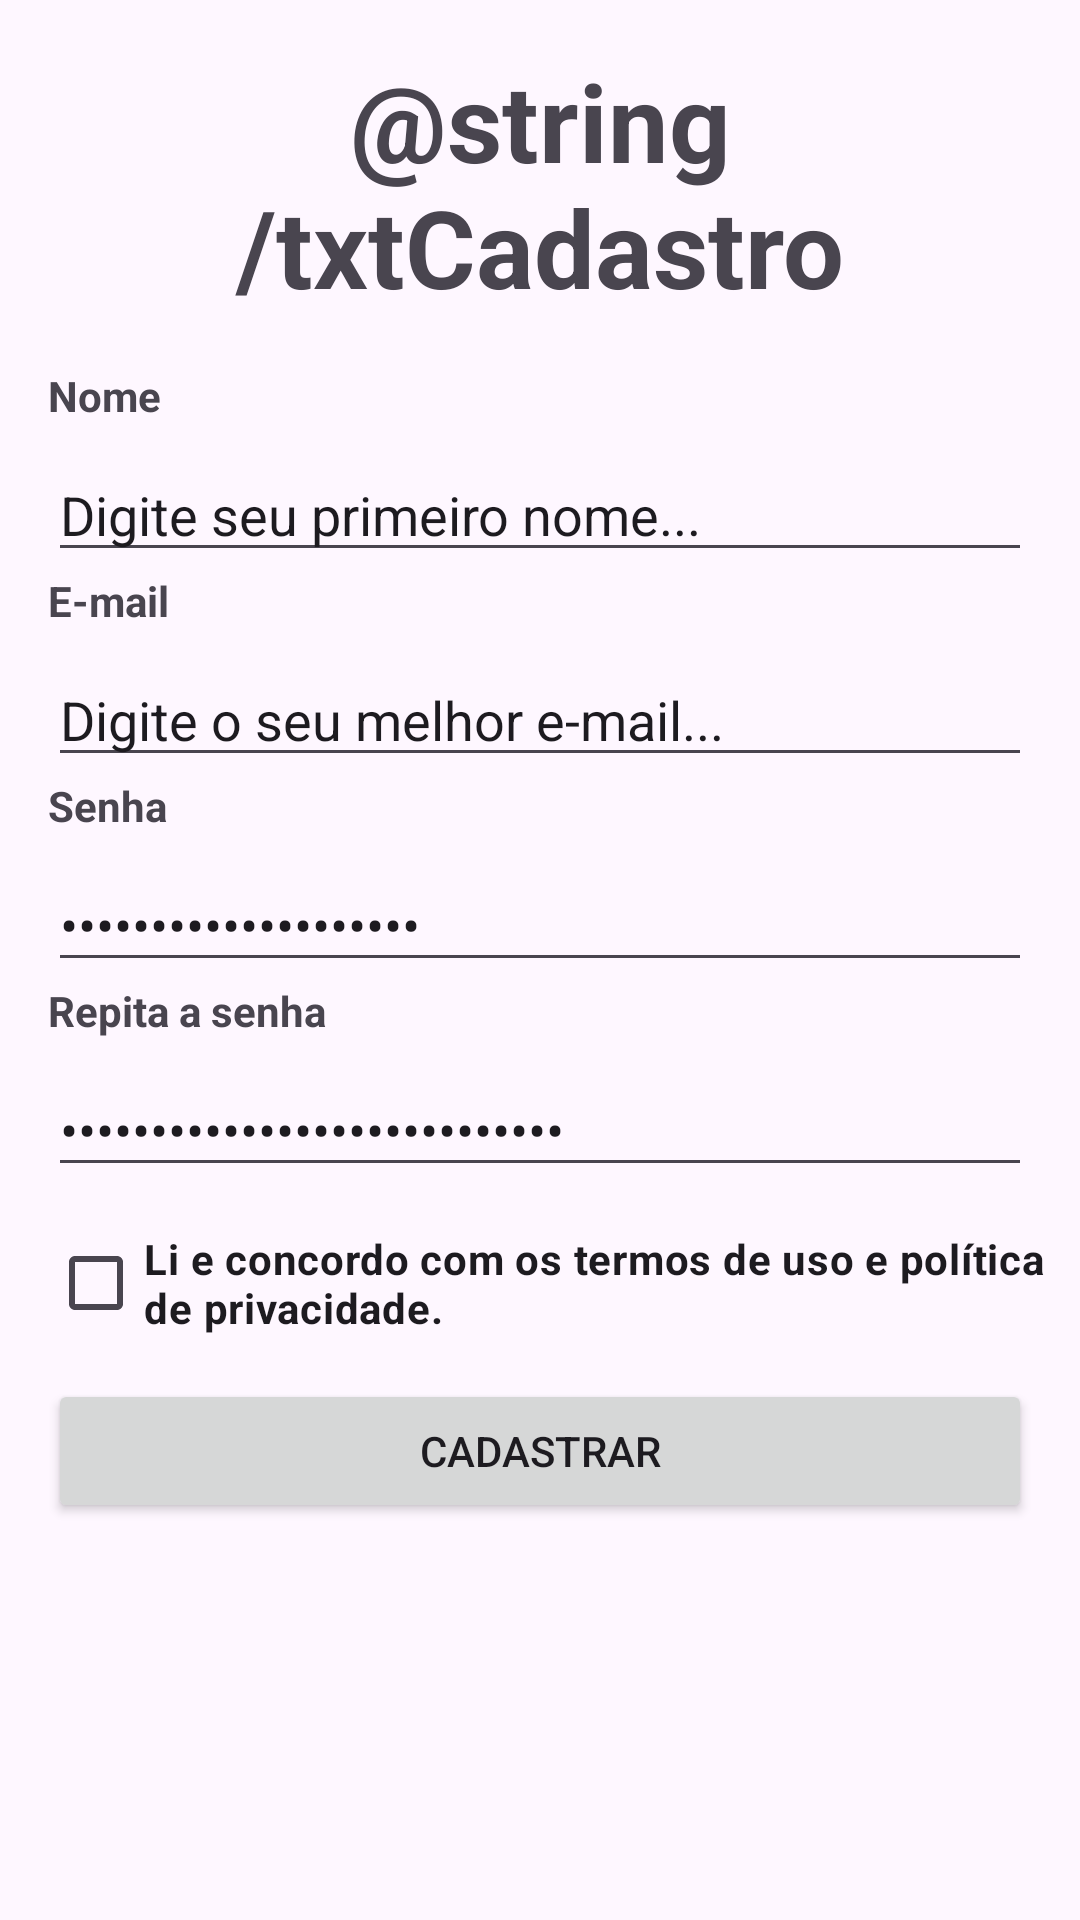

Android layout source for this screen:
<!-- AndroidManifest.xml: application theme Theme.AppClienteVip -->
<!-- res/layout/activity_cadastro_usuario.xml -->
<?xml version="1.0" encoding="utf-8"?>
<androidx.appcompat.widget.LinearLayoutCompat xmlns:android="http://schemas.android.com/apk/res/android"
    xmlns:app="http://schemas.android.com/apk/res-auto"
    xmlns:tools="http://schemas.android.com/tools"
    android:layout_width="match_parent"
    android:layout_height="match_parent"
    android:orientation="vertical"
    tools:context=".CadastroUsuarioActivity">

    <TextView
        android:id="@+id/txtCadastro"
        android:layout_width="wrap_content"
        android:layout_height="wrap_content"
        android:layout_margin="16dp"
        android:gravity="center_horizontal"
        android:text="@string/txtCadastro"
        android:textSize="36dp"
        android:textStyle="bold" />

    <TextView
        android:id="@+id/txtName"
        android:layout_width="wrap_content"
        android:layout_height="wrap_content"
        android:layout_marginLeft="16dp"
        android:text="@string/txtNome"
        android:textStyle="bold" />

    <EditText
        android:id="@+id/editName"
        android:layout_width="match_parent"
        android:layout_height="wrap_content"
        android:layout_marginLeft="16dp"
        android:layout_marginTop="8dp"
        android:layout_marginRight="16dp"
        android:ems="10"
        android:inputType="text"
        android:text="@string/txtHintNome" />

    <TextView
        android:id="@+id/txtEmail"
        android:layout_width="wrap_content"
        android:layout_height="wrap_content"
        android:layout_marginLeft="16dp"
        android:text="@string/txtEmail"
        android:textStyle="bold"/>

    <EditText
        android:id="@+id/editEmail"
        android:layout_width="match_parent"
        android:layout_height="wrap_content"
        android:layout_marginLeft="16dp"
        android:layout_marginTop="8dp"
        android:layout_marginRight="16dp"
        android:ems="10"
        android:text="@string/txtHintEmail"
        android:inputType="textEmailAddress"/>

    <TextView
        android:id="@+id/txtSenhaA"
        android:layout_width="wrap_content"
        android:layout_height="wrap_content"
        android:layout_marginLeft="16dp"
        android:text="@string/txtSenhaA"
        android:textStyle="bold"/>

    <EditText
        android:id="@+id/editSenhaA"
        android:layout_width="match_parent"
        android:layout_height="wrap_content"
        android:layout_marginLeft="16dp"
        android:layout_marginTop="8dp"
        android:layout_marginRight="16dp"
        android:ems="10"
        android:inputType="numberPassword"
        android:text="@string/txtHintSenhaA"/>

    <TextView
        android:id="@+id/txtSenhaB"
        android:layout_width="wrap_content"
        android:layout_height="wrap_content"
        android:layout_marginLeft="16dp"
        android:text="@string/txtSenhaB"
        android:textStyle="bold"/>

    <EditText
        android:id="@+id/editSenhaB"
        android:layout_width="match_parent"
        android:layout_height="wrap_content"
        android:layout_marginLeft="16dp"
        android:layout_marginTop="8dp"
        android:layout_marginRight="16dp"
        android:ems="10"
        android:inputType="numberPassword"
        android:text="@string/txtHintSenhaB"/>

    <CheckBox
        android:id="@+id/ckTermo"
        android:layout_width="wrap_content"
        android:layout_height="wrap_content"
        android:layout_marginLeft="16dp"
        android:layout_marginTop="8dp"
        android:onClick="validarTermo"
        android:text="@string/txtTermo"
        android:textStyle="bold"/>

    <Button
        android:id="@+id/btnCadastro"
        android:layout_width="match_parent"
        android:layout_height="wrap_content"
        android:layout_marginStart="16dp"
        android:layout_marginLeft="16dp"
        android:layout_marginTop="8dp"
        android:layout_marginEnd="16dp"
        android:text="@string/btnCadastro" />
</androidx.appcompat.widget.LinearLayoutCompat>
<!-- resources referenced by this layout -->
<resources>
  <string name="btnCadastro">CADASTRAR</string>
  <string name="txtEmail">E-mail</string>
  <string name="txtHintEmail">Digite o seu melhor e-mail...</string>
  <string name="txtHintNome">Digite seu primeiro nome...</string>
  <string name="txtHintSenhaA">Informe uma senha...</string>
  <string name="txtHintSenhaB">Confirme a senha digitada...</string>
  <string name="txtNome">Nome</string>
  <string name="txtSenhaA">Senha</string>
  <string name="txtSenhaB">Repita a senha</string>
  <string name="txtTermo">Li e concordo com os termos de uso e política de privacidade.</string>
  <style name="Theme.AppClienteVip" parent="Base.Theme.AppClienteVip" />
  <style name="Base.Theme.AppClienteVip" parent="Theme.Material3.DayNight.NoActionBar">
          
          
      </style>
</resources>
